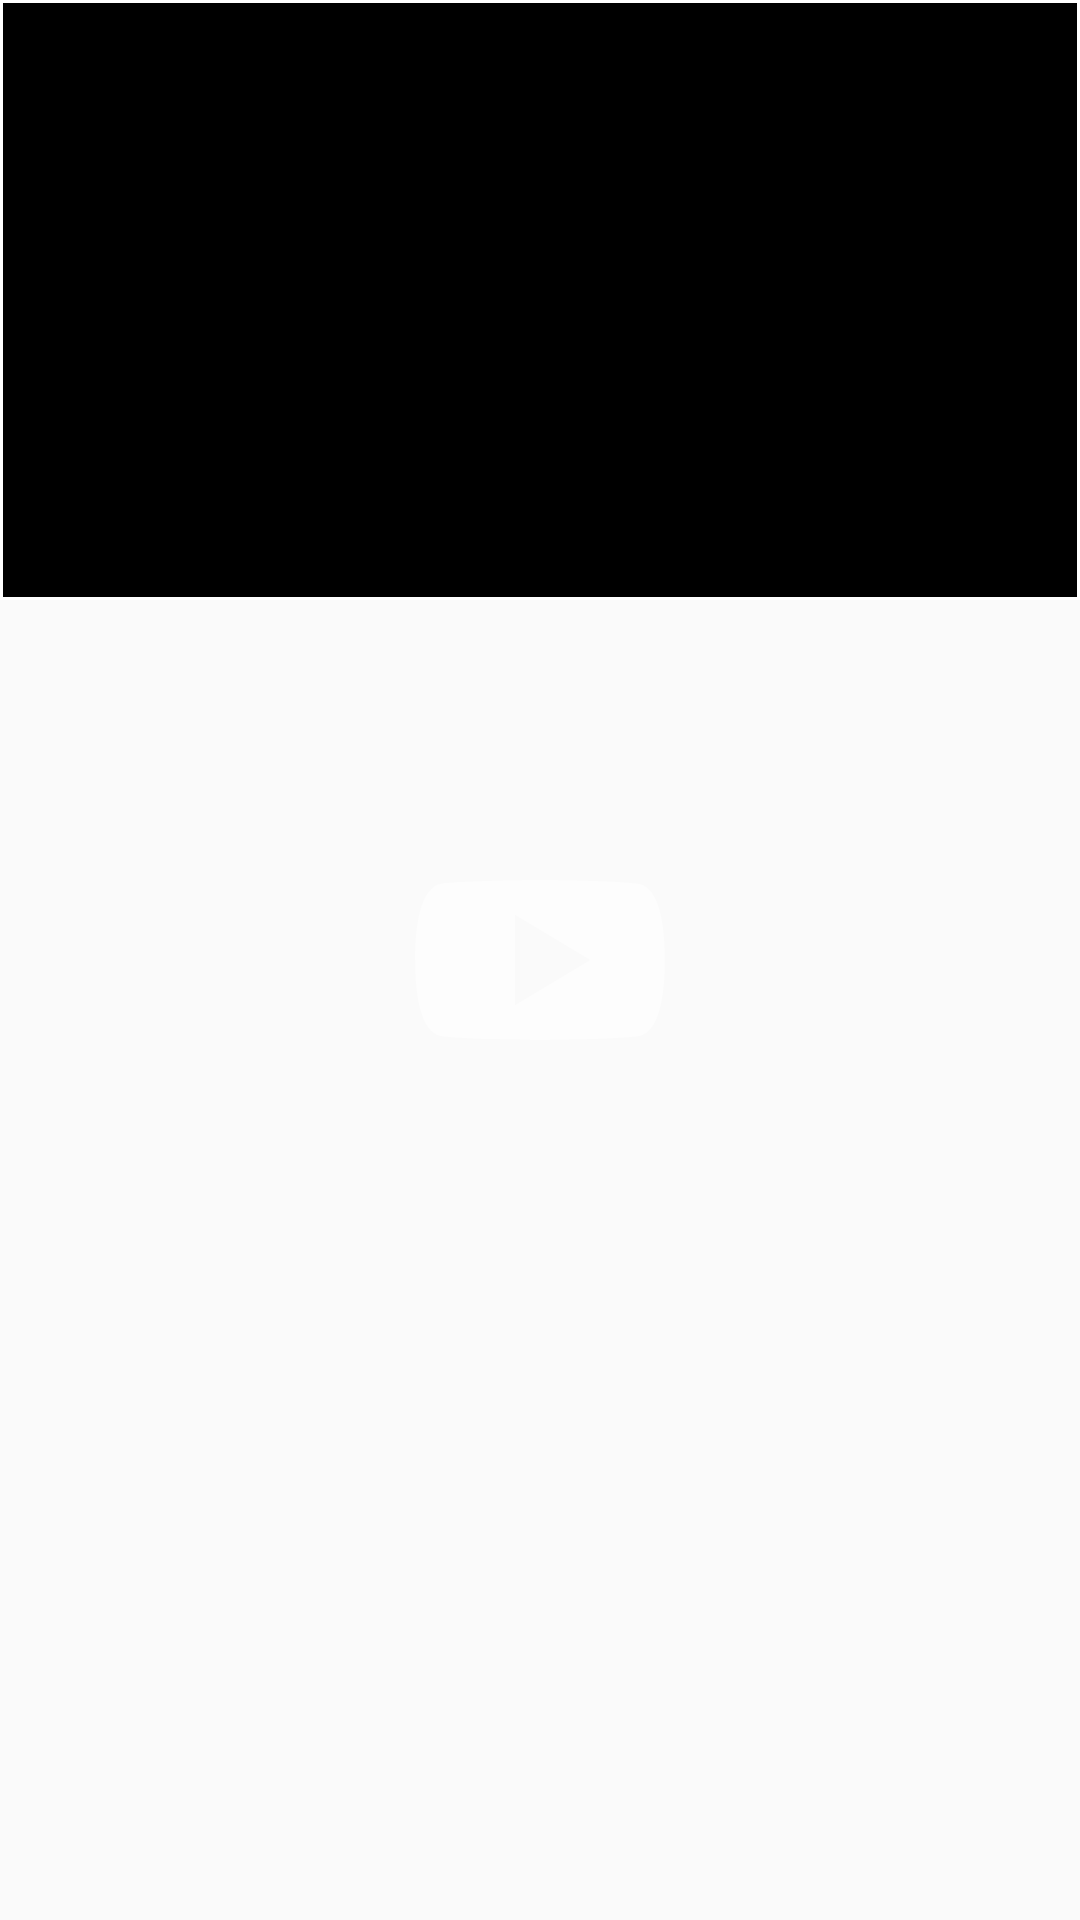

This screen was rendered from an Android layout file. Write that file and the resources it references.
<!-- AndroidManifest.xml: application theme AppTheme -->
<!-- res/layout/linear_trailer_item.xml -->
<?xml version="1.0" encoding="utf-8"?>
<FrameLayout xmlns:android="http://schemas.android.com/apk/res/android"
    android:id="@+id/fl_trailers_layout"
    android:layout_width="match_parent"
    android:layout_height="wrap_content"
    android:orientation="vertical">

    <ImageView
        android:id="@+id/iv_trailer_thumb_holder"
        android:layout_width="match_parent"
        android:layout_height="@dimen/details_main_height"
        android:background="@drawable/poster_stroke"
        android:contentDescription="@string/trailer_of_the_movie" />

    <ImageView
        android:layout_width="100dp"
        android:layout_height="80dp"
        android:layout_gravity="center"
        android:background="@drawable/ic_youtube_play" />

</FrameLayout>
<!-- resources referenced by this layout -->
<resources>
  <dimen name="details_main_height">200dp</dimen>
  <!-- drawable ic_youtube_play (drawable) -->
  <?xml version="1.0" encoding="utf-8"?>
  <vector xmlns:android="http://schemas.android.com/apk/res/android"
      android:width="24dp"
      android:height="24dp"
      android:viewportHeight="24"
      android:viewportWidth="24">
      <path
          android:fillColor="#80FFFFFF"
          android:pathData="M10,16.5V7.5L16,12M20,4.4C19.4,4.2 15.7,4 12,4C8.3,4 4.6,4.19 4,4.38C2.44,4.9 2,8.4 2,12C2,15.59 2.44,19.1 4,19.61C4.6,19.81 8.3,20 12,20C15.7,20 19.4,19.81 20,19.61C21.56,19.1 22,15.59 22,12C22,8.4 21.56,4.91 20,4.4Z" />
  </vector>
  <!-- drawable poster_stroke (drawable) -->
  <?xml version="1.0" encoding="utf-8"?>
  <shape xmlns:android="http://schemas.android.com/apk/res/android">
      <solid android:color="#000000" />
      <stroke
          android:width="1dp"
          android:color="#FFFFFF" />
      <padding
          android:bottom="1dp"
          android:left="1dp"
          android:right="1dp" />
  </shape>
  <string name="trailer_of_the_movie">Trailer of the movie</string>
  <style name="AppTheme" parent="Theme.AppCompat.Light.DarkActionBar">
          
          <item name="colorPrimary">@color/colorPrimary</item>
          <item name="colorPrimaryDark">@color/colorPrimaryDark</item>
          <item name="colorAccent">@color/colorAccent</item>
          <item name="preferenceTheme">@style/PreferenceThemeOverlay</item>
      </style>
  <color name="colorPrimary">#795548</color>
  <color name="colorPrimaryDark">#5D4037</color>
  <color name="colorAccent">#FF5722</color>
</resources>
